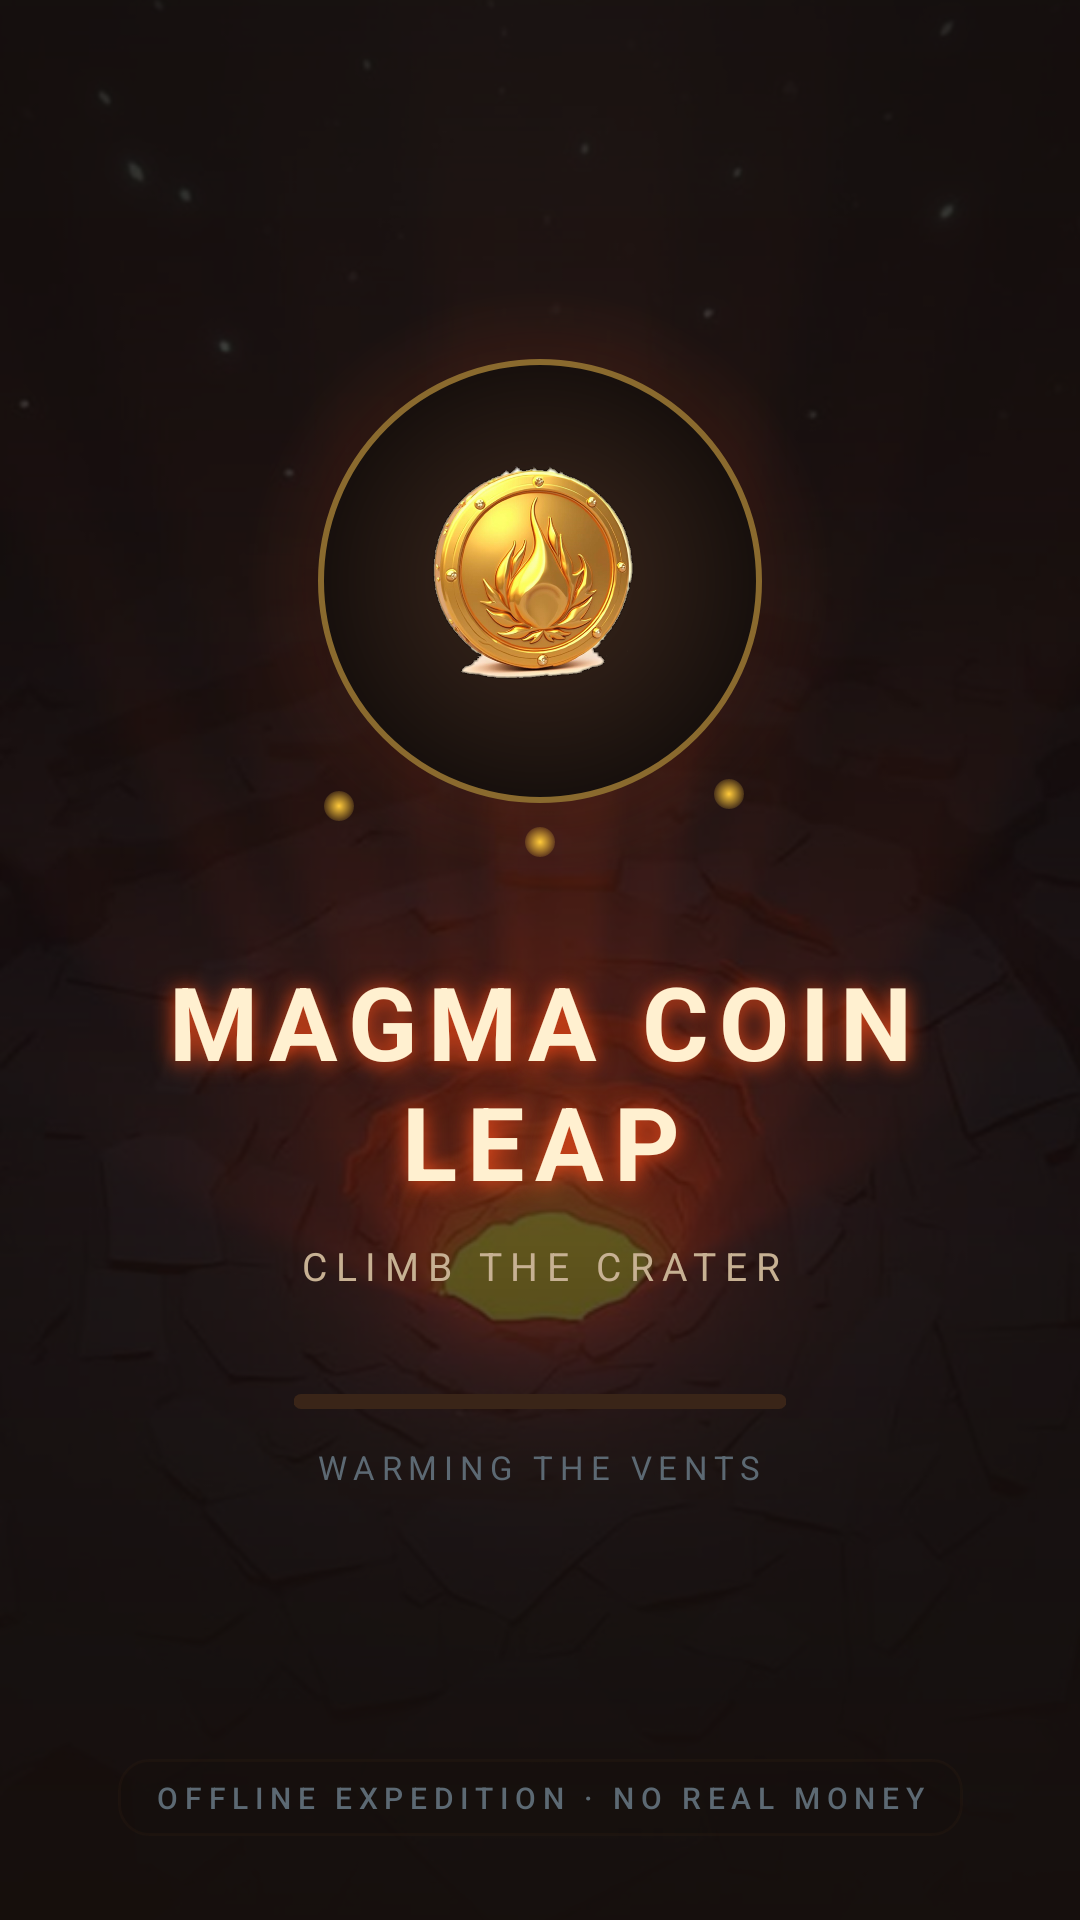

Produce the Android XML layout that renders to this screen, including the resource entries it uses.
<!-- AndroidManifest.xml: application theme Theme.MagmaCoinLeap -->
<!-- res/layout/fragment_splash.xml -->
<?xml version="1.0" encoding="utf-8"?>
<androidx.constraintlayout.widget.ConstraintLayout xmlns:android="http://schemas.android.com/apk/res/android"
    xmlns:app="http://schemas.android.com/apk/res-auto"
    android:id="@+id/splash_root"
    android:layout_width="match_parent"
    android:layout_height="match_parent"
    android:background="@color/basalt_900">

    <ImageView
        android:id="@+id/splash_bg"
        android:layout_width="0dp"
        android:layout_height="0dp"
        android:importantForAccessibility="no"
        android:scaleType="centerCrop"
        android:src="@drawable/bg_splash"
        app:layout_constraintBottom_toBottomOf="parent"
        app:layout_constraintEnd_toEndOf="parent"
        app:layout_constraintStart_toStartOf="parent"
        app:layout_constraintTop_toTopOf="parent" />

    <View
        android:id="@+id/splash_scrim"
        android:layout_width="0dp"
        android:layout_height="0dp"
        android:background="@drawable/gradient_splash_scrim"
        android:importantForAccessibility="no"
        app:layout_constraintBottom_toBottomOf="parent"
        app:layout_constraintEnd_toEndOf="parent"
        app:layout_constraintStart_toStartOf="parent"
        app:layout_constraintTop_toTopOf="parent" />

    <LinearLayout
        android:id="@+id/splash_content"
        android:layout_width="0dp"
        android:layout_height="wrap_content"
        android:gravity="center_horizontal"
        android:orientation="vertical"
        android:paddingStart="@dimen/gap_xl"
        android:paddingEnd="@dimen/gap_xl"
        app:layout_constraintBottom_toBottomOf="parent"
        app:layout_constraintEnd_toEndOf="parent"
        app:layout_constraintStart_toStartOf="parent"
        app:layout_constraintTop_toTopOf="parent"
        app:layout_constraintVertical_bias="0.40">

        <FrameLayout
            android:id="@+id/medallion_wrap"
            android:layout_width="@dimen/ember_ring_size"
            android:layout_height="@dimen/ember_ring_size">

            <ImageView
                android:id="@+id/ember_ring"
                android:layout_width="match_parent"
                android:layout_height="match_parent"
                android:importantForAccessibility="no"
                android:src="@drawable/bg_ember_ring" />

            <View
                android:id="@+id/mote_a"
                android:layout_width="@dimen/mote_size"
                android:layout_height="@dimen/mote_size"
                android:layout_gravity="bottom|start"
                android:layout_marginStart="26dp"
                android:layout_marginBottom="18dp"
                android:background="@drawable/bg_ember_mote"
                android:importantForAccessibility="no" />

            <View
                android:id="@+id/mote_b"
                android:layout_width="@dimen/mote_size"
                android:layout_height="@dimen/mote_size"
                android:layout_gravity="bottom|center_horizontal"
                android:layout_marginBottom="6dp"
                android:background="@drawable/bg_ember_mote"
                android:importantForAccessibility="no" />

            <View
                android:id="@+id/mote_c"
                android:layout_width="@dimen/mote_size"
                android:layout_height="@dimen/mote_size"
                android:layout_gravity="bottom|end"
                android:layout_marginEnd="30dp"
                android:layout_marginBottom="22dp"
                android:background="@drawable/bg_ember_mote"
                android:importantForAccessibility="no" />

            <FrameLayout
                android:id="@+id/medallion"
                android:layout_width="@dimen/medallion_size"
                android:layout_height="@dimen/medallion_size"
                android:layout_gravity="center"
                android:background="@drawable/bg_medallion_basalt">

                <ImageView
                    android:id="@+id/medallion_coin"
                    android:layout_width="@dimen/medallion_coin"
                    android:layout_height="@dimen/medallion_coin"
                    android:layout_gravity="center"
                    android:contentDescription="@string/cd_coin"
                    android:scaleType="fitCenter"
                    android:src="@drawable/sprite_coin" />

            </FrameLayout>

        </FrameLayout>

        <TextView
            android:id="@+id/splash_title"
            android:layout_width="wrap_content"
            android:layout_height="wrap_content"
            android:layout_marginTop="26dp"
            android:gravity="center"
            android:shadowColor="@color/magma_500"
            android:shadowDy="2"
            android:shadowRadius="18"
            android:text="@string/splash_title"
            android:textAppearance="@style/TextAppearance.App.Display" />

        <TextView
            android:id="@+id/splash_subtitle"
            android:layout_width="wrap_content"
            android:layout_height="wrap_content"
            android:layout_marginTop="10dp"
            android:gravity="center"
            android:letterSpacing="0.22"
            android:text="@string/splash_subtitle"
            android:textColor="@color/text_secondary"
            android:textSize="13sp" />

        <com.google.android.material.progressindicator.LinearProgressIndicator
            android:id="@+id/splash_progress"
            android:layout_width="@dimen/progress_w"
            android:layout_height="wrap_content"
            android:layout_marginTop="34dp"
            android:indeterminate="true"
            app:indicatorColor="@color/magma_500"
            app:trackColor="@color/basalt_600"
            app:trackCornerRadius="3dp"
            app:trackThickness="5dp" />

        <TextView
            android:id="@+id/splash_caption"
            android:layout_width="wrap_content"
            android:layout_height="wrap_content"
            android:layout_marginTop="12dp"
            android:letterSpacing="0.2"
            android:text="@string/splash_progress_caption"
            android:textColor="@color/text_muted"
            android:textSize="11sp" />

    </LinearLayout>

    <TextView
        android:id="@+id/splash_footer"
        android:layout_width="wrap_content"
        android:layout_height="wrap_content"
        android:layout_marginBottom="28dp"
        android:background="@drawable/bg_splash_footer"
        android:paddingStart="12dp"
        android:paddingTop="6dp"
        android:paddingEnd="12dp"
        android:paddingBottom="6dp"
        android:text="@string/splash_footer"
        android:textAppearance="@style/TextAppearance.App.Micro"
        app:layout_constraintBottom_toBottomOf="parent"
        app:layout_constraintEnd_toEndOf="parent"
        app:layout_constraintStart_toStartOf="parent" />

</androidx.constraintlayout.widget.ConstraintLayout>
<!-- resources referenced by this layout -->
<resources>
  <color name="basalt_600">#3A2518</color>
  <color name="basalt_900">#160F0C</color>
  <color name="magma_500">#F04B1A</color>
  <color name="text_muted">#5C6973</color>
  <color name="text_secondary">#C7B193</color>
  <dimen name="ember_ring_size">196dp</dimen>
  <dimen name="gap_xl">24dp</dimen>
  <dimen name="medallion_coin">84dp</dimen>
  <dimen name="medallion_size">148dp</dimen>
  <dimen name="mote_size">10dp</dimen>
  <dimen name="progress_w">164dp</dimen>
  <!-- drawable bg_ember_mote (drawable) -->
  <?xml version="1.0" encoding="utf-8"?>
  <shape xmlns:android="http://schemas.android.com/apk/res/android" android:shape="oval">
      <gradient
          android:type="radial"
          android:gradientRadius="6dp"
          android:startColor="#FFFFCA3A"
          android:endColor="#00F04B1A" />
  </shape>
  <!-- drawable bg_ember_ring (drawable) -->
  <?xml version="1.0" encoding="utf-8"?>
  <shape xmlns:android="http://schemas.android.com/apk/res/android" android:shape="oval">
      <gradient
          android:type="radial"
          android:gradientRadius="98dp"
          android:startColor="#59F04B1A"
          android:centerColor="#26F04B1A"
          android:endColor="#00F04B1A" />
  </shape>
  <!-- drawable bg_medallion_basalt (drawable) -->
  <?xml version="1.0" encoding="utf-8"?>
  <shape xmlns:android="http://schemas.android.com/apk/res/android" android:shape="oval">
      <gradient
          android:type="radial"
          android:gradientRadius="74dp"
          android:startColor="#3A2518"
          android:centerColor="#2A1C15"
          android:endColor="#160F0C" />
      <stroke android:width="2dp" android:color="#8A6A2E" />
  </shape>
  <!-- drawable bg_splash_footer (drawable) -->
  <?xml version="1.0" encoding="utf-8"?>
  <shape xmlns:android="http://schemas.android.com/apk/res/android" android:shape="rectangle">
      <solid android:color="#4D160F0C" />
      <corners android:radius="10dp" />
      <stroke android:width="1dp" android:color="#333A2518" />
  </shape>
  <!-- drawable gradient_splash_scrim (drawable) -->
  <?xml version="1.0" encoding="utf-8"?>
  <shape xmlns:android="http://schemas.android.com/apk/res/android" android:shape="rectangle">
      <gradient
          android:angle="270"
          android:startColor="#E6160F0C"
          android:centerColor="#99200F08"
          android:endColor="#F2160F0C"
          android:type="linear" />
  </shape>
  <string name="cd_coin">Ember token</string>
  <string name="splash_footer">OFFLINE EXPEDITION · NO REAL MONEY</string>
  <string name="splash_progress_caption">WARMING THE VENTS</string>
  <string name="splash_subtitle">CLIMB THE CRATER</string>
  <string name="splash_title">MAGMA COIN LEAP</string>
  <style name="TextAppearance.App.Display" parent="TextAppearance.Material3.DisplaySmall">
          <item name="android:textSize">34sp</item>
          <item name="android:textStyle">bold</item>
          <item name="android:letterSpacing">0.10</item>
          <item name="android:textColor">@color/text_primary</item>
      </style>
  <style name="TextAppearance.App.Micro" parent="TextAppearance.Material3.LabelSmall">
          <item name="android:textSize">10sp</item>
          <item name="android:letterSpacing">0.22</item>
          <item name="android:textColor">@color/text_muted</item>
      </style>
  <color name="text_primary">#FFF0D0</color>
  <color name="magma_700">#B3330E</color>
  <color name="ember_500">#FFCA3A</color>
  <color name="ember_300">#F5D77A</color>
  <color name="magma_300">#FF7A3C</color>
  <color name="basalt_700">#2A1C15</color>
  <color name="basalt_800">#1F1511</color>
  <color name="gold_stroke">#8A6A2E</color>
  <color name="danger_500">#E23E1E</color>
</resources>
